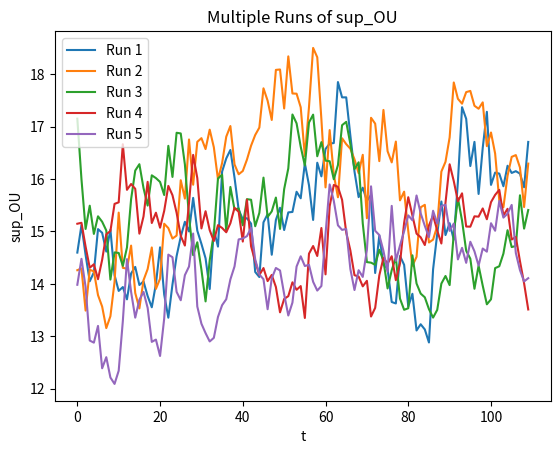

The matplotlib source for this figure:
from typing import Optional

import numpy as np
from scipy.stats import gamma

nu = 0.1
a = 3  # shape for U
b = 0.05  # scale for U
B = 0.1  # in A
an = 1.95  # shape for A
mu = nu * (a / (1 / b))  # mean of Levy
var = nu * (a * (1 + a) / (1 / b) ** 2)  # variance of Levy

mean_theoretical = -(mu / B * (an - 1))

variance_theoretical = -(var / 2 * B * (an - 1))


# Function for generating Ui rv
def get_gamma(s: int, random_state: Optional[int] = None) -> np.ndarray:
    np.random.seed(random_state)
    return np.random.gamma(a, b, s)


Us = {}

for i in range(5):
    Ui = get_gamma(s=2000, random_state=42 + i)  # Ui for positive index
    Us[f"U_{i}"] = Ui

Uns = {}

for i in range(5):
    Uni = get_gamma(s=2000, random_state=50 + i)  # Ui for negative index
    Uns[f"Un_{i}"] = Uni


# print(Us[f"U_{2}"]);

def get_gammaP(s: int, random_state: Optional[int] = None) -> np.ndarray:
    np.random.seed(random_state)
    return 0.1 * np.random.gamma(an, 1, s)


As = {}  # Create an empty dictionary to store the values

for i in range(5):
    Ai = -get_gammaP(s=2000, random_state=34 + i)  # Ui for positive index
    As[f"A_{i}"] = Ai

Ans = {}  # Create an empty dictionary to store the values

for i in range(5):
    Ani = -get_gammaP(s=2000, random_state=62 + i)
    Ans[f"An_{i}"] = Ani


# Function for generating Ti rv
def get_exp(s: int, random_state: Optional[int] = None) -> np.ndarray:
    np.random.seed(random_state)
    return np.random.exponential(nu, s)


Ts = {}  # Create an empty dictionary to store the values

for i in range(5):
    Ti = get_exp(s=2000, random_state=22 + i)  # Ui for positive index
    Ts[f"T_{i}"] = Ti

Tns = {}  # Create an empty dictionary to store the values

for i in range(5):
    Tni = get_exp(s=2000, random_state=72 + i)
    Tns[f"Tn_{i}"] = Tni


# Function for generating tau_i's rv
def get_tau(arr):
    cumulative_array = []
    running_sum = 0
    for num in arr:
        running_sum += num
        cumulative_array.append(running_sum)
    return cumulative_array


taus = {}  # Create an empty dictionary to store the values

for i in range(5):
    taui = get_tau(Ts[f"T_{i}"])
    taus[f"tau_{i}"] = taui

tauns = {}  # Create an empty dictionary to store the values

for i in range(5):
    tauni = get_tau(Tns[f"Tn_{i}"])
    tauns[f"taun_{i}"] = tauni


def get_I1(Z, k: int, Us, As, Ts, taus, i: int) -> np.ndarray:
    U = Us[f"U_{i}"]
    A = As[f"A_{i}"]
    T = Ts[f"T_{i}"]
    tau = taus[f"tau_{i}"]
    Sum = 0
    for j in range(0, k):
        Sum = Sum + np.exp(A[j] * (Z - tau[j])) * U[j]
    return (
        Sum
    )


def get_I2(Z, Uns, Ans, Tns, tauns, i: int) -> np.ndarray:
    Un = Uns[f"Un_{i}"]
    An = Ans[f"An_{i}"]
    Tn = Tns[f"Tn_{i}"]
    taun = tauns[f"taun_{i}"]
    Sum2 = 0
    for j in range(0, 2000):
        Sum2 = Sum2 + np.exp(An[j] * (Z + taun[j])) * Un[j]
    return (
        Sum2
    )


def get_supOU(Z: int, i, Us, As, Ts, taus, Uns, Ans, Tns, tauns):
    tau = taus[f"tau_{i}"]
    index = 0;
    for l in tau:
        if l <= Z:
            index = index + 1
    k = index;

    I1 = get_I1(Z, k, Us, As, Ts, taus, i)
    I2 = get_I2(Z, Uns, Ans, Tns, tauns, i)
    return (
            I1 + I2
    )


t_values = np.arange(110)


def process_supOU(t_values, Us, As, Ts, taus, Uns, Ans, Tns, tauns, i) -> np.ndarray:
    sup_OU = np.zeros_like(t_values,dtype=float)   # Initialize array to store function outputs

    for m, t in enumerate(t_values):
        sup_OU[m] = get_supOU(t, i, Us, As, Ts, taus, Uns, Ans, Tns, tauns)

    return (sup_OU)


supOUs = {}
mean = []
variance = []
num_runs = 5
for run in range(num_runs):
    supOU_run = process_supOU(t_values, Us, As, Ts, taus, Uns, Ans, Tns, tauns, run)
    supOUs[f"supOUs_{run}"] = supOU_run
    mean.append(np.mean(supOU_run))
    variance.append(np.var(supOU_run))

# mean=[]
# variance=[]
# for run in range(num_runs):


import matplotlib.pyplot as plt

num_runs = 5
for run in range(num_runs):
    plt.plot(t_values, supOUs[f"supOUs_{run}"])
plt.xlabel('t')
plt.ylabel('sup_OU')
plt.title('Multiple Runs of sup_OU')
plt.legend(['Run {}'.format(run + 1) for run in range(num_runs)])
plt.show()
